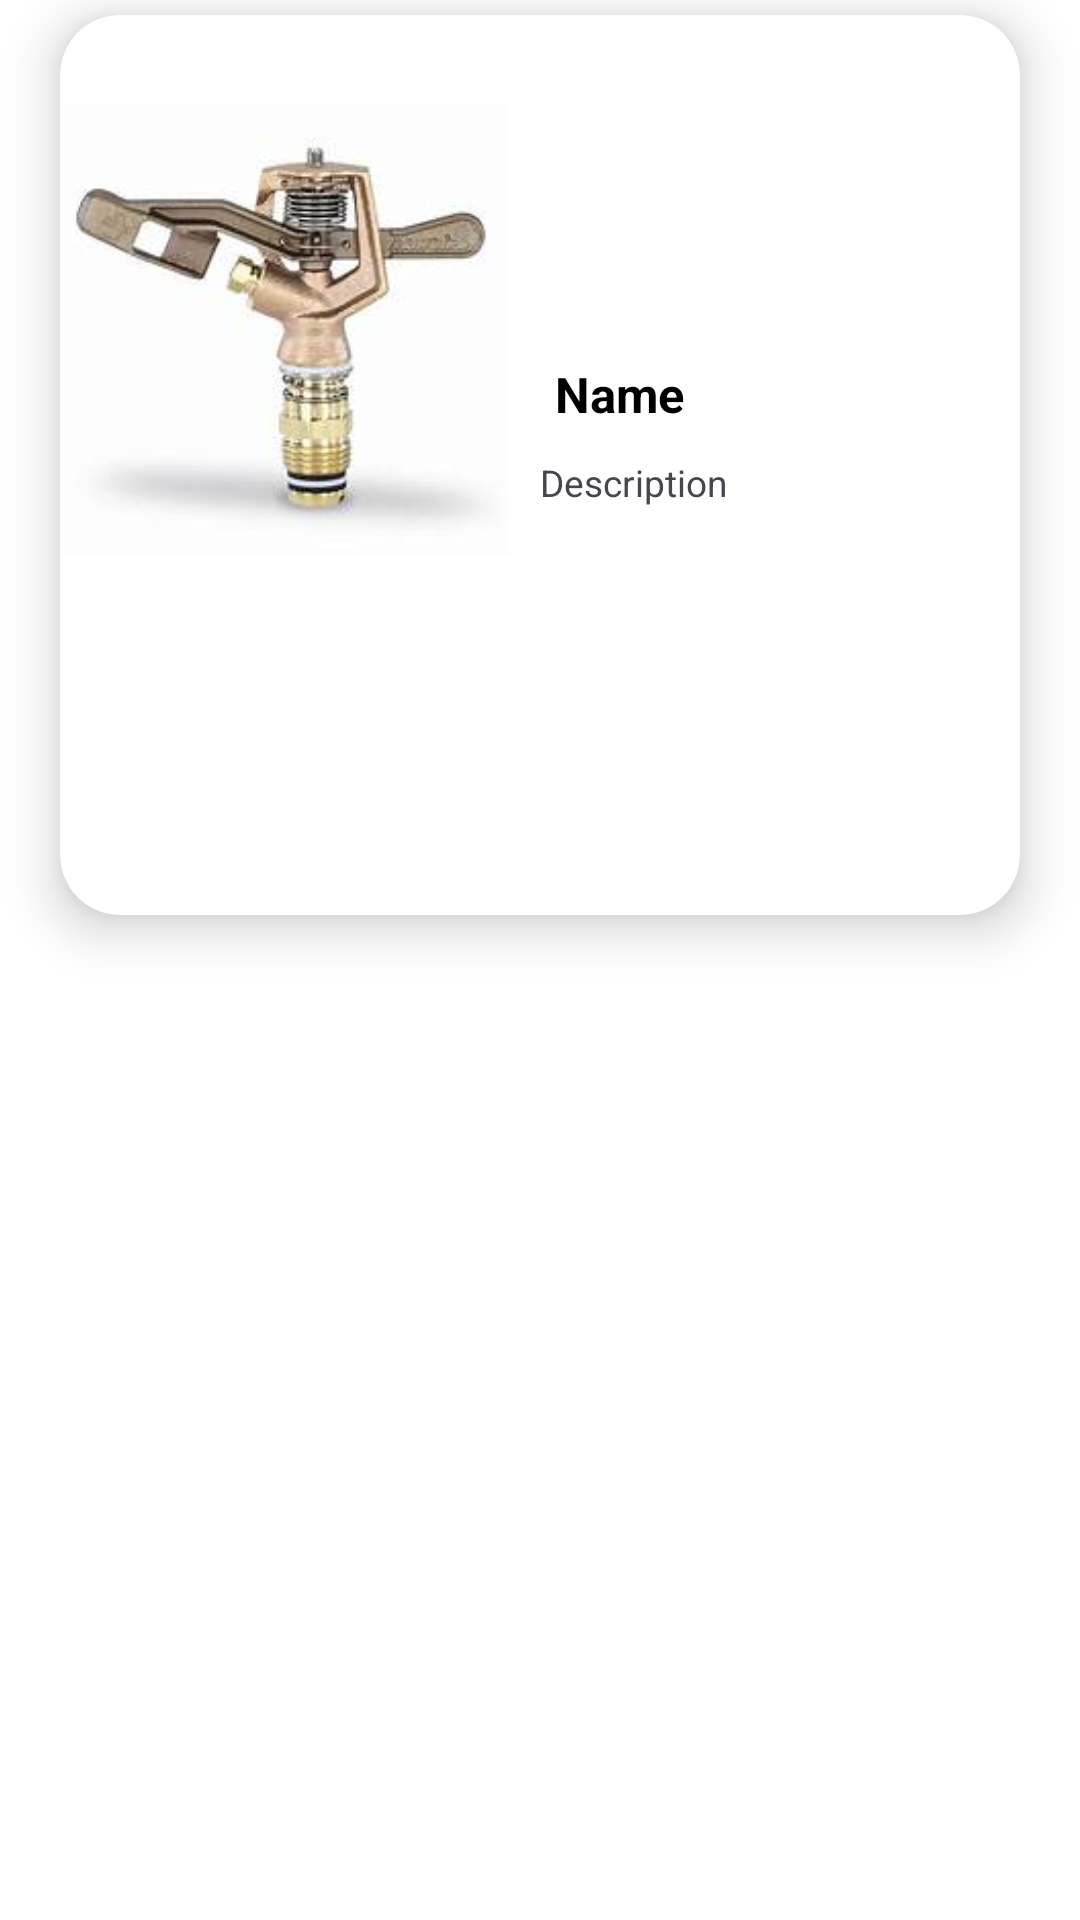

This screen was rendered from an Android layout file. Write that file and the resources it references.
<!-- AndroidManifest.xml: application theme Theme.AgroSpreadDraft -->
<!-- res/layout/offer_item.xml -->
<ScrollView xmlns:android="http://schemas.android.com/apk/res/android"
    xmlns:app="http://schemas.android.com/apk/res-auto"
    android:layout_width="match_parent"
    android:orientation="vertical"
    android:background="@color/white"
    android:layout_height="320dp">
    <androidx.cardview.widget.CardView
        app:cardElevation="10dp"
        app:cardCornerRadius="20dp"
        android:layout_marginTop="5dp"
        android:layout_marginStart="20dp"
        android:layout_marginEnd="20dp"
        android:layout_width="match_parent"
        android:layout_height="300dp">
        <LinearLayout
            android:orientation="horizontal"
            android:layout_width="match_parent"
            android:layout_height="300dp">
            <ImageView
                android:layout_marginTop="30dp"
                android:src="@drawable/sprinkler"
                android:id="@+id/imageview"
                android:layout_width="150dp"
                android:layout_height="150dp"/>

            <LinearLayout
                android:layout_weight="1"
                android:gravity="center"
                android:orientation="vertical"
                android:layout_width="match_parent"
                android:layout_height="290dp">
                <TextView
                    android:id="@+id/name"
                    android:textColor="#000"
                    android:textStyle="bold"
                    android:textSize="8pt"
                    android:layout_marginStart="10dp"
                    android:text="Name"
                    android:layout_width="match_parent"
                    android:layout_height="wrap_content"/>
                <TextView
                    android:id="@+id/description"
                    android:layout_margin="10dp"
                    android:text="Description"
                    android:textSize="6pt"
                    android:layout_width="match_parent"
                    android:layout_height="wrap_content"/>
            </LinearLayout>
        </LinearLayout>
    </androidx.cardview.widget.CardView>
</ScrollView>
<!-- resources referenced by this layout -->
<resources>
  <color name="white">#FFFFFFFF</color>
  <!-- drawable sprinkler: png bitmap (drawable, 5912 bytes) -->
  <style name="Theme.AgroSpreadDraft" parent="Base.Theme.AgroSpreadDraft" />
  <style name="Base.Theme.AgroSpreadDraft" parent="Theme.Material3.DayNight.NoActionBar">
          
          
      </style>
</resources>
